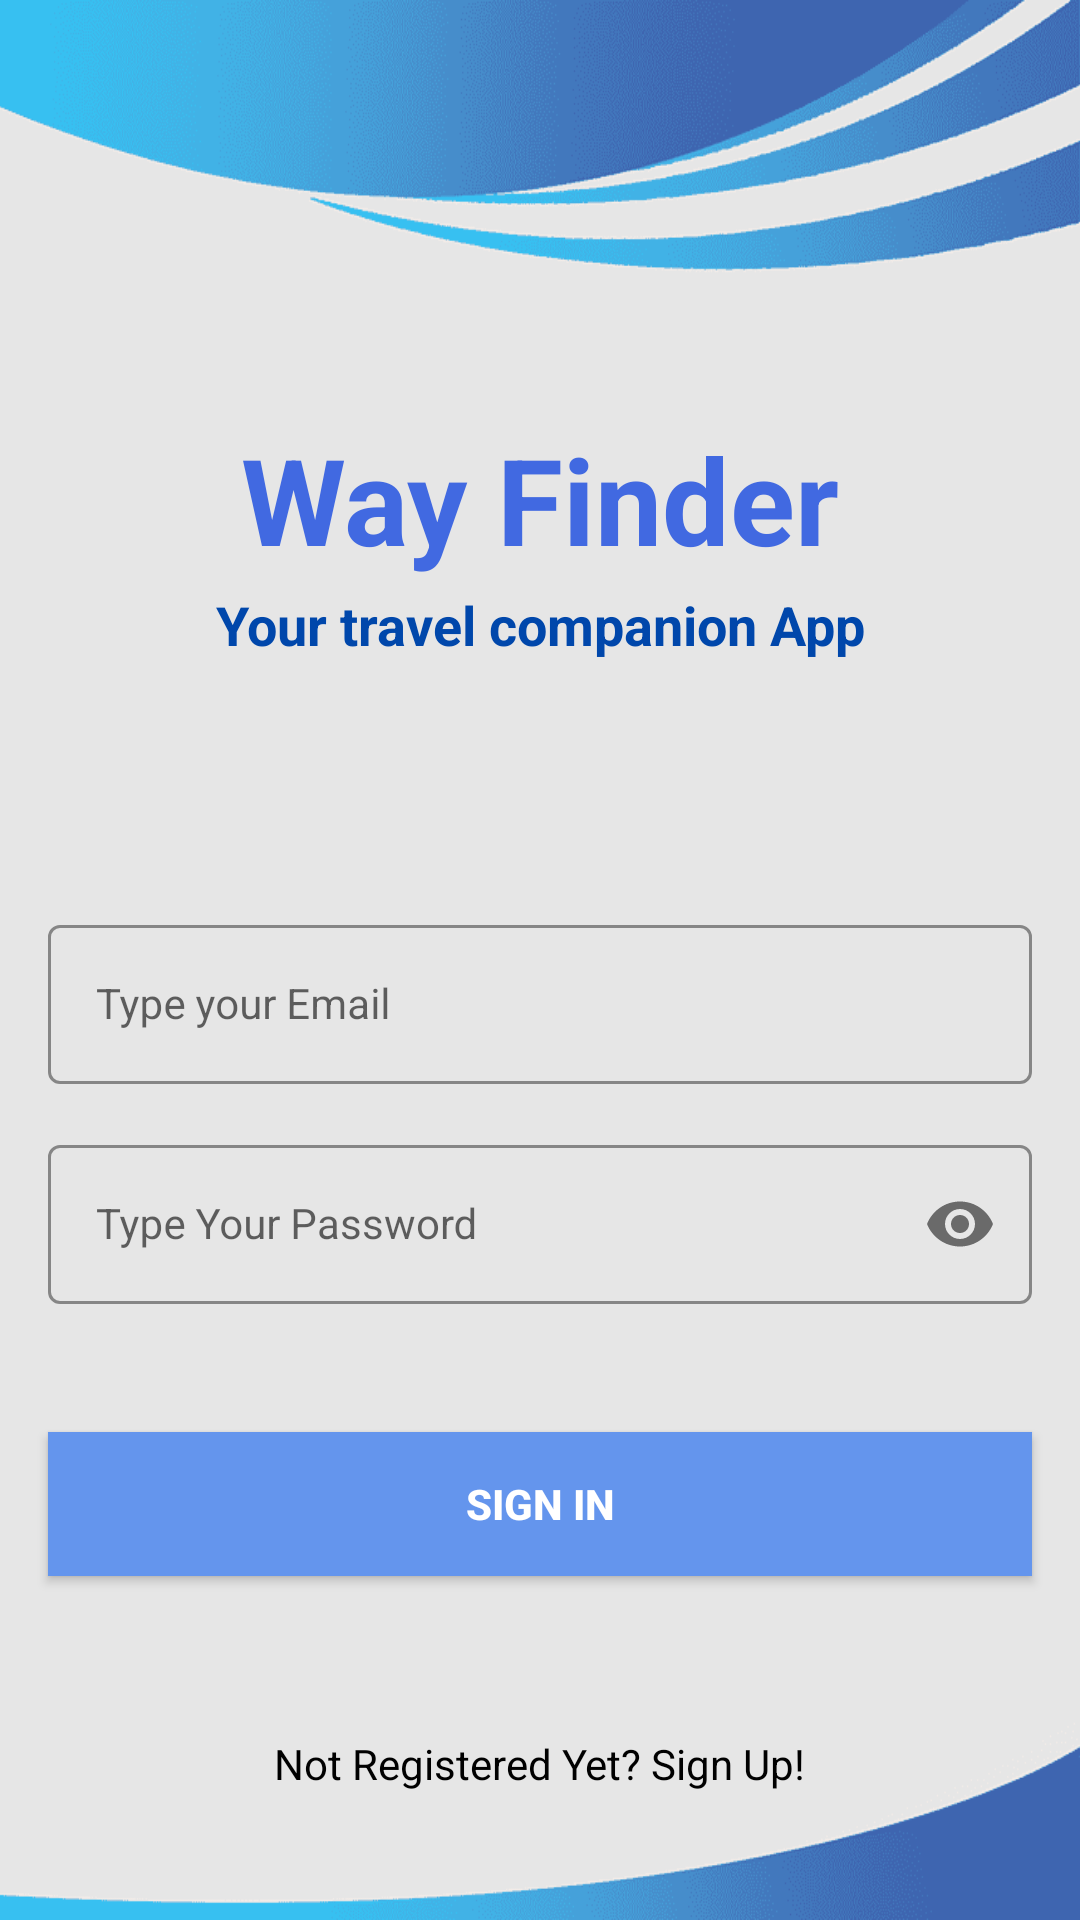

Write the Android layout XML for this screen, with the resource values it uses.
<!-- AndroidManifest.xml: application theme Theme.TravelCompanionApp -->
<!-- res/layout/activity_sign_in.xml -->
<?xml version="1.0" encoding="utf-8"?>
<androidx.constraintlayout.widget.ConstraintLayout xmlns:android="http://schemas.android.com/apk/res/android"
    xmlns:app="http://schemas.android.com/apk/res-auto"
    android:layout_width="match_parent"
    android:layout_height="match_parent"
    android:background="@drawable/background">


    <TextView
        android:id="@+id/textView3"
        android:layout_width="0dp"
        android:layout_height="wrap_content"
        android:autoSizeMaxTextSize="40sp"
        android:autoSizeMinTextSize="16sp"
        android:autoSizeTextType="uniform"
        android:gravity="center"
        android:text="Way Finder"
        android:textColor="@color/Royal_blue"
        android:textSize="70sp"
        android:textStyle="bold"
        app:layout_constraintBottom_toTopOf="@id/guideline4"
        app:layout_constraintEnd_toEndOf="parent"
        app:layout_constraintStart_toStartOf="parent"
        app:layout_constraintTop_toTopOf="@id/guideline3" />


    <TextView
        android:id="@+id/subTitle"
        android:layout_width="wrap_content"
        android:layout_height="wrap_content"
        android:text="Your travel companion App"
        android:textSize="18sp"
        android:textStyle="bold"
        android:textColor="@color/cobalt"
        app:layout_constraintBottom_toTopOf="@id/guideline6"
        app:layout_constraintEnd_toEndOf="parent"
        app:layout_constraintStart_toStartOf="parent"
        app:layout_constraintTop_toBottomOf="@id/guideline4" />



    <com.google.android.material.textfield.TextInputLayout
        android:id="@+id/emailLayout"
        style="@style/LoginTextInputOuterFieldStyle"
        android:layout_width="0dp"
        android:layout_height="wrap_content"
        android:layout_marginHorizontal="16dp"
        app:boxStrokeColor="@color/yellow"
        app:hintTextColor="@color/yellow"
        app:layout_constraintEnd_toEndOf="parent"
        app:layout_constraintStart_toStartOf="parent"
        app:layout_constraintTop_toBottomOf="@id/guideline6">

        <com.google.android.material.textfield.TextInputEditText
            android:id="@+id/emailEt"
            style="@style/LoginTextInputInnerFieldStyle"
            android:layout_width="match_parent"
            android:layout_height="wrap_content"
            android:hint="Type your Email"
            android:inputType="textEmailAddress" />
    </com.google.android.material.textfield.TextInputLayout>


    <com.google.android.material.textfield.TextInputLayout
        android:id="@+id/passwordLayout"
        style="@style/LoginTextInputOuterFieldStyle"
        android:layout_width="0dp"
        android:layout_height="wrap_content"
        android:layout_marginHorizontal="16dp"
        app:boxStrokeColor="@color/yellow"
        app:hintTextColor="@color/yellow"
        app:passwordToggleEnabled="true"
        app:layout_constraintEnd_toEndOf="parent"
        app:layout_constraintStart_toStartOf="parent"
        app:layout_constraintTop_toBottomOf="@id/emailLayout">

        <com.google.android.material.textfield.TextInputEditText
            android:id="@+id/passET"
            style="@style/LoginTextInputInnerFieldStyle"
            android:layout_width="match_parent"
            android:layout_height="wrap_content"
            android:hint="Type Your Password"
            android:inputType="textPassword" />
    </com.google.android.material.textfield.TextInputLayout>


    <androidx.appcompat.widget.AppCompatButton
        android:id="@+id/button"
        android:layout_width="0dp"
        android:layout_height="wrap_content"
        android:layout_marginHorizontal="16dp"
        android:background="@color/yellow"
        android:text="Sign In"
        android:textColor="@color/white"
        android:textStyle="bold"
        app:layout_constraintBottom_toTopOf="@id/textView"
        app:layout_constraintEnd_toEndOf="parent"
        app:layout_constraintStart_toStartOf="parent"
        app:layout_constraintTop_toBottomOf="@id/passwordLayout"
        app:layout_constraintVertical_bias="0.2" />


    <TextView
        android:id="@+id/textView"
        android:layout_width="wrap_content"
        android:layout_height="wrap_content"
        android:layout_marginTop="10dp"
        android:clickable="true"
        android:focusable="true"
        android:text="Not Registered Yet? Sign Up!"
        android:textColor="@color/black"
        android:textSize="14sp"
        app:layout_constraintBottom_toBottomOf="parent"
        app:layout_constraintEnd_toEndOf="parent"
        app:layout_constraintStart_toStartOf="parent"
        app:layout_constraintTop_toBottomOf="@id/button" />


    <androidx.constraintlayout.widget.Guideline
        android:id="@+id/guideline3"
        android:layout_width="wrap_content"
        android:layout_height="wrap_content"
        android:orientation="horizontal"
        app:layout_constraintGuide_percent="0.32" />

    <androidx.constraintlayout.widget.Guideline
        android:id="@+id/guideline4"
        android:layout_width="wrap_content"
        android:layout_height="wrap_content"
        android:orientation="horizontal"
        app:layout_constraintGuide_percent="0.20" />

    <androidx.constraintlayout.widget.Guideline
        android:id="@+id/guideline5"
        android:layout_width="wrap_content"
        android:layout_height="wrap_content"
        android:orientation="horizontal"
        app:layout_constraintGuide_percent="0.28" />

    <androidx.constraintlayout.widget.Guideline
        android:id="@+id/guideline6"
        android:layout_width="wrap_content"
        android:layout_height="wrap_content"
        android:orientation="horizontal"
        app:layout_constraintGuide_percent="0.45" />

</androidx.constraintlayout.widget.ConstraintLayout>
<!-- resources referenced by this layout -->
<resources>
  <color name="Royal_blue">#4169E1</color>
  <color name="black">#FF000000</color>
  <color name="cobalt">#0047AB</color>
  <color name="white">#FFFFFFFF</color>
  <color name="yellow">#6495ED</color>
  <!-- drawable background: png bitmap (drawable, 18070 bytes) -->
  <style name="LoginTextInputInnerFieldStyle" parent="Widget.MaterialComponents.TextInputLayout.OutlinedBox">
          <item name="android:layout_width">match_parent</item>
          <item name="android:layout_height">wrap_content</item>
          <item name="android:textColor">@color/black</item>
          <item name="android:textColorHint">@color/black</item>
          <item name="android:maxLines">1</item>
          <item name="android:textSize">14sp</item>
          <item name="android:singleLine">true</item>
      </style>
  <style name="LoginTextInputOuterFieldStyle" parent="Widget.MaterialComponents.TextInputLayout.OutlinedBox">
          <item name="android:layout_width">match_parent</item>
          <item name="android:layout_height">wrap_content</item>
          <item name="android:layout_marginTop">15dp</item>
          <item name="android:layout_marginBottom">15dp</item>
      </style>
  <style name="Theme.TravelCompanionApp" parent="Theme.MaterialComponents.Light.NoActionBar">
  
          <item name="colorPrimary">@color/purple_500</item>
          <item name="colorPrimaryVariant">@color/purple_700</item>
          <item name="colorOnPrimary">@color/white</item>
          <item name="colorSecondary">@color/teal_200</item>
          <item name="colorSecondaryVariant">@color/teal_700</item>
          <item name="colorOnSecondary">@color/black</item>
          <item name="android:statusBarColor">@color/yellow</item>
  
      </style>
  <color name="purple_500">#FF6200EE</color>
  <color name="purple_700">#FF3700B3</color>
  <color name="teal_200">#FF03DAC5</color>
  <color name="teal_700">#FF018786</color>
</resources>
